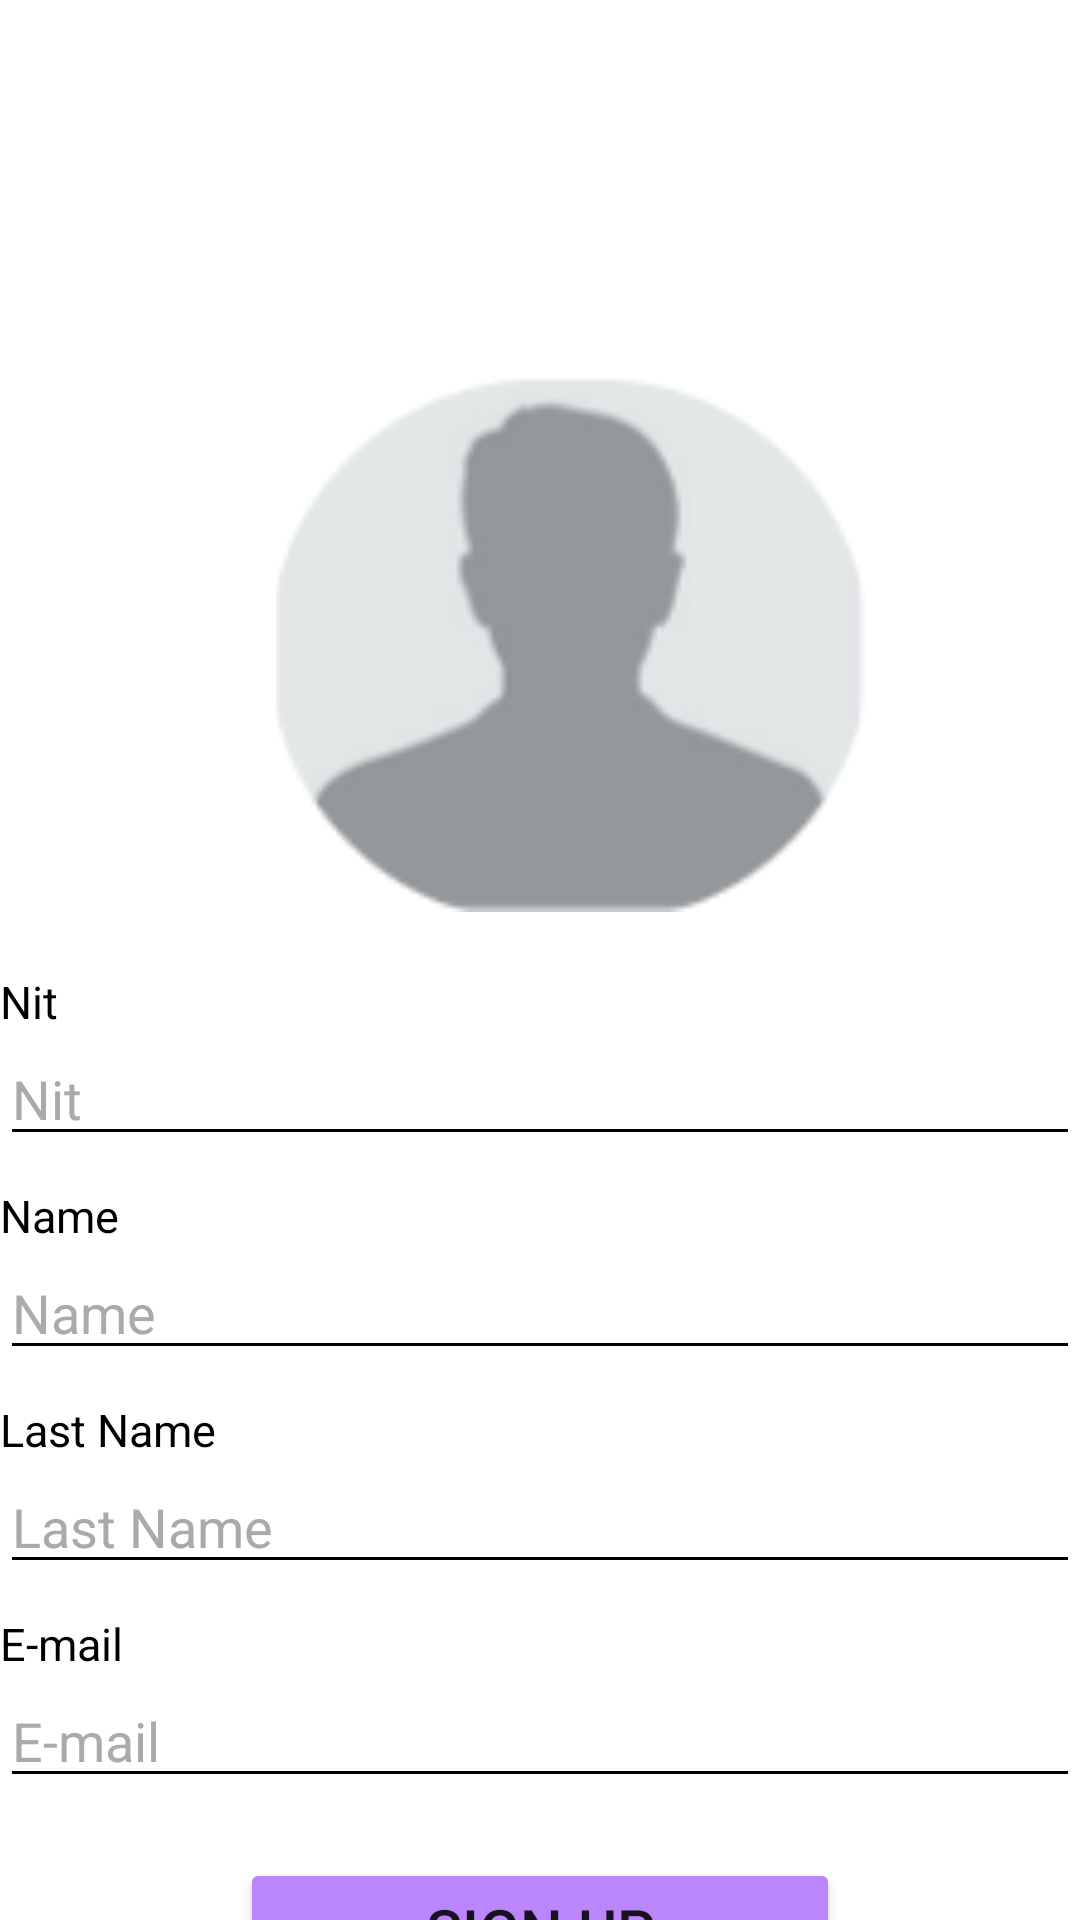

Reconstruct the res/layout file that produces this screen, plus the resources it refers to.
<!-- AndroidManifest.xml: application theme Theme.ProjectAppCake -->
<!-- res/layout/activity_create_account_empresarial.xml -->
<?xml version="1.0" encoding="utf-8"?>
<androidx.constraintlayout.widget.ConstraintLayout xmlns:android="http://schemas.android.com/apk/res/android"
    xmlns:app="http://schemas.android.com/apk/res-auto"
    xmlns:tools="http://schemas.android.com/tools"
    android:layout_width="match_parent"
    android:layout_height="match_parent"
    tools:context=".CreateAccountEmpresarial"
    android:background="@android:color/white" >

    <ImageView
        android:id="@+id/photo"
        android:layout_width="200dp"
        android:layout_height="200dp"
        android:layout_marginLeft="92dp"
        android:layout_marginTop="104dp"
        android:paddingHorizontal="256dp"
        android:scaleType="centerCrop"
        android:src="@drawable/profile"
        app:layout_constraintLeft_toLeftOf="parent"
        app:layout_constraintTop_toTopOf="parent" />

    <TextView
        android:id="@+id/textId1"
        android:layout_width="wrap_content"
        android:layout_height="wrap_content"
        android:layout_marginTop="120dp"
        android:text="Nit"
        android:textSize="15sp"
        android:textColor="@android:color/black"
        app:layout_constraintLeft_toLeftOf="parent"
        app:layout_constraintBottom_toTopOf="@id/textId" />

    <EditText
        android:id="@+id/textId"
        android:layout_width="match_parent"
        android:layout_height="wrap_content"
        android:layout_marginTop="40dp"
        app:layout_constraintTop_toBottomOf="@id/photo"
        app:layout_constraintStart_toStartOf="parent"
        android:inputType="text"
        android:hint="Nit"
        android:textColorHint="@android:color/darker_gray"
        android:backgroundTint="@color/black"
        />

    <TextView
        android:id="@+id/textName1"
        android:layout_width="wrap_content"
        android:layout_height="wrap_content"
        android:text="Name"
        android:textSize="15sp"
        android:textColor="@android:color/black"
        app:layout_constraintLeft_toLeftOf="parent"
        app:layout_constraintBottom_toTopOf="@id/textName" />

    <EditText
        android:id="@+id/textName"
        android:layout_width="match_parent"
        android:layout_height="wrap_content"
        android:layout_marginTop="30dp"
        app:layout_constraintTop_toBottomOf="@id/textId"
        app:layout_constraintStart_toStartOf="parent"
        android:inputType="text"
        android:hint="Name"
        android:textColorHint="@android:color/darker_gray"
        android:backgroundTint="@color/black"
        />

    <TextView
        android:id="@+id/textLastName1"
        android:layout_width="wrap_content"
        android:layout_height="wrap_content"
        android:layout_marginTop="120dp"
        android:text="Last Name"
        android:textSize="15sp"
        android:textColor="@android:color/black"
        app:layout_constraintLeft_toLeftOf="parent"
        app:layout_constraintBottom_toTopOf="@id/textLastName" />

    <EditText
        android:id="@+id/textLastName"
        android:layout_width="match_parent"
        android:layout_height="wrap_content"
        android:layout_marginTop="30dp"
        app:layout_constraintTop_toBottomOf="@id/textName"
        app:layout_constraintStart_toStartOf="parent"
        android:inputType="text"
        android:hint="Last Name"
        android:textColorHint="@android:color/darker_gray"
        android:backgroundTint="@color/black"
        />

    <TextView
        android:id="@+id/textEmail1"
        android:layout_width="wrap_content"
        android:layout_height="wrap_content"
        android:layout_marginTop="120dp"
        android:text="E-mail"
        android:textSize="15sp"
        android:textColor="@android:color/black"
        app:layout_constraintLeft_toLeftOf="parent"
        app:layout_constraintBottom_toTopOf="@id/textEmail" />

    <EditText
        android:id="@+id/textEmail"
        android:layout_width="match_parent"
        android:layout_height="wrap_content"
        android:layout_marginTop="30dp"
        app:layout_constraintTop_toBottomOf="@id/textLastName"
        app:layout_constraintStart_toStartOf="parent"
        android:inputType="textEmailAddress"
        android:hint="E-mail"
        android:textColorHint="@android:color/darker_gray"
        android:backgroundTint="@color/black"
        />

    <Button
        android:id="@+id/btnEmpresarial"
        android:layout_width="200dp"
        android:layout_height="wrap_content"
        android:layout_marginVertical="20dp"
        app:layout_constraintTop_toBottomOf="@id/textEmail"
        app:layout_constraintEnd_toEndOf="parent"
        app:layout_constraintStart_toStartOf="parent"
        android:textSize="20sp"
        android:text="SIGN UP"
        android:backgroundTint="@color/purple_200"
        />

</androidx.constraintlayout.widget.ConstraintLayout>
<!-- resources referenced by this layout -->
<resources>
  <color name="black">#FF000000</color>
  <color name="purple_200">#FFBB86FC</color>
  <!-- drawable profile: png bitmap (drawable, 8906 bytes) -->
  <style name="Theme.ProjectAppCake" parent="Theme.MaterialComponents.DayNight.DarkActionBar">
          
          <item name="colorPrimary">@color/purple_500</item>
          <item name="colorPrimaryVariant">@color/purple_700</item>
          <item name="colorOnPrimary">@color/white</item>
          
          <item name="colorSecondary">@color/teal_200</item>
          <item name="colorSecondaryVariant">@color/teal_700</item>
          <item name="colorOnSecondary">@color/black</item>
          
          <item name="android:statusBarColor" tools:targetApi="l">?attr/colorPrimaryVariant</item>
          
      </style>
  <color name="purple_500">#FF6200EE</color>
  <color name="purple_700">#FF3700B3</color>
  <color name="white">#FFFFFFFF</color>
  <color name="teal_200">#FF03DAC5</color>
  <color name="teal_700">#FF018786</color>
</resources>
